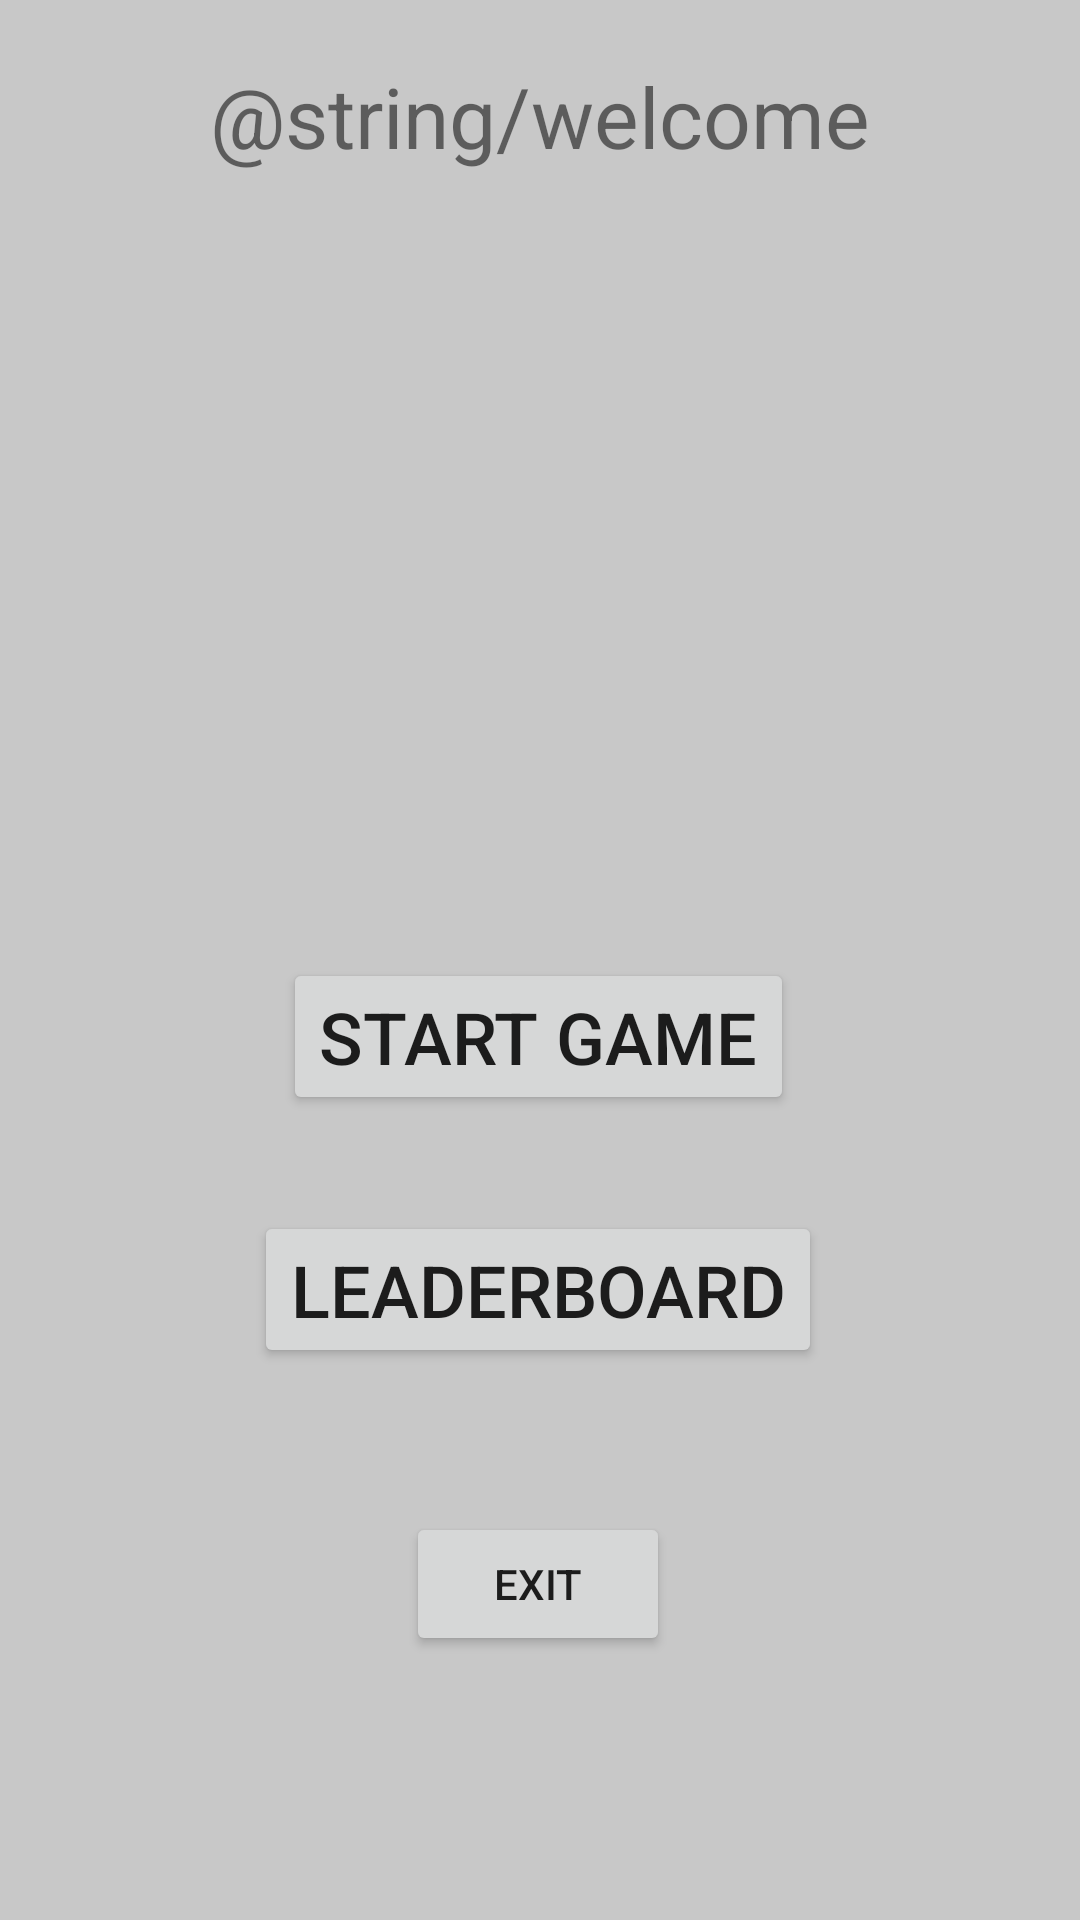

Android layout source for this screen:
<!-- AndroidManifest.xml: application theme Theme.Boxes -->
<!-- res/layout/activity_menu.xml -->
<?xml version="1.0" encoding="utf-8"?>
<androidx.constraintlayout.widget.ConstraintLayout xmlns:android="http://schemas.android.com/apk/res/android"
    xmlns:app="http://schemas.android.com/apk/res-auto"
    xmlns:tools="http://schemas.android.com/tools"
    android:id="@+id/linearLayout"
    android:layout_width="match_parent"
    android:layout_height="match_parent"
    android:background="@color/cardview_shadow_start_color"
    tools:context=".MenuActivity" >

    <TextView
        android:id="@+id/textView2"
        android:layout_width="wrap_content"
        android:layout_height="wrap_content"
        android:layout_marginTop="100dp"
        android:layout_marginBottom="637dp"
        android:text="@string/title"
        android:textSize="64sp"
        android:textStyle="bold"
        app:layout_constraintBottom_toBottomOf="parent"
        app:layout_constraintEnd_toEndOf="parent"
        app:layout_constraintHorizontal_bias="0.497"
        app:layout_constraintStart_toStartOf="parent"
        app:layout_constraintTop_toTopOf="parent"
        app:layout_constraintVertical_bias="0.893" />

    <Button
        android:id="@+id/startBtn"
        android:layout_width="wrap_content"
        android:layout_height="wrap_content"
        android:layout_marginBottom="32dp"
        android:text="@string/start_game"
        android:textSize="24sp"
        app:layout_constraintBottom_toTopOf="@+id/leaderboardBtn"
        app:layout_constraintEnd_toEndOf="parent"
        app:layout_constraintHorizontal_bias="0.497"
        app:layout_constraintStart_toStartOf="parent" />

    <Button
        android:id="@+id/leaderboardBtn"
        android:layout_width="wrap_content"
        android:layout_height="wrap_content"
        android:layout_marginBottom="48dp"
        android:text="@string/leaderboard"
        android:textSize="24sp"
        app:layout_constraintBottom_toTopOf="@+id/exitBtn"
        app:layout_constraintEnd_toEndOf="parent"
        app:layout_constraintHorizontal_bias="0.497"
        app:layout_constraintStart_toStartOf="parent" />

    <Button
        android:id="@+id/exitBtn"
        android:layout_width="wrap_content"
        android:layout_height="wrap_content"
        android:layout_marginBottom="88dp"
        android:text="@string/exit"
        app:layout_constraintBottom_toBottomOf="parent"
        app:layout_constraintEnd_toEndOf="parent"
        app:layout_constraintHorizontal_bias="0.498"
        app:layout_constraintStart_toStartOf="parent" />

    <TextView
        android:id="@+id/welcome"
        android:layout_width="wrap_content"
        android:layout_height="wrap_content"
        android:layout_marginTop="24dp"
        android:text="@string/welcome"
        android:textSize="28sp"
        app:layout_constraintEnd_toEndOf="parent"
        app:layout_constraintStart_toStartOf="parent"
        app:layout_constraintTop_toBottomOf="@+id/textView2" />

    <TextView
        android:id="@+id/username"
        android:layout_width="wrap_content"
        android:layout_height="wrap_content"
        android:textSize="20sp"
        app:layout_constraintBottom_toTopOf="@+id/userImg"
        app:layout_constraintEnd_toEndOf="parent"
        app:layout_constraintStart_toStartOf="parent"
        app:layout_constraintTop_toBottomOf="@+id/welcome" />

    <ImageView
        android:id="@+id/userImg"
        android:layout_width="wrap_content"
        android:layout_height="wrap_content"
        android:layout_marginBottom="36dp"
        app:layout_constraintBottom_toTopOf="@+id/startBtn"
        app:layout_constraintEnd_toEndOf="parent"
        app:layout_constraintStart_toStartOf="parent"
        tools:srcCompat="@tools:sample/avatars" />
</androidx.constraintlayout.widget.ConstraintLayout>
<!-- resources referenced by this layout -->
<resources>
  <string name="exit">Exit</string>
  <string name="leaderboard">Leaderboard</string>
  <string name="start_game">Start game</string>
  <style name="Theme.Boxes" parent="Theme.MaterialComponents.DayNight.NoActionBar">
          
          <item name="colorPrimary">@color/purple_500</item>
          <item name="colorPrimaryVariant">@color/purple_700</item>
          <item name="colorOnPrimary">@color/white</item>
          
          <item name="colorSecondary">@color/teal_200</item>
          <item name="colorSecondaryVariant">@color/teal_700</item>
          <item name="colorOnSecondary">@color/black</item>
          
          <item name="android:statusBarColor" tools:targetApi="l">?attr/colorPrimaryVariant</item>
          
      </style>
  <color name="purple_500">#FF6200EE</color>
  <color name="purple_700">#FF3700B3</color>
  <color name="white">#FFFFFFFF</color>
  <color name="teal_200">#FF03DAC5</color>
  <color name="teal_700">#FF018786</color>
  <color name="black">#FF000000</color>
</resources>
